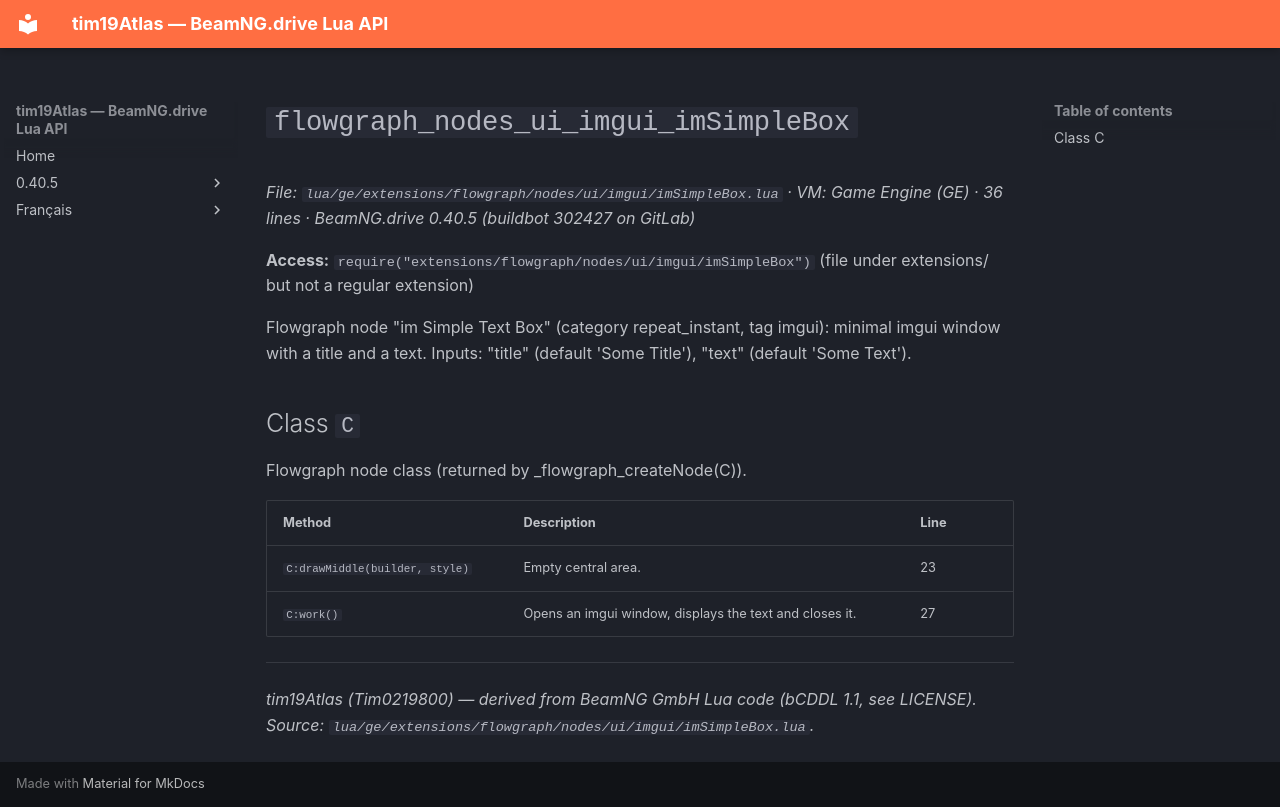

repository: Tim0219800/beamng-lua-atlas · page: 0.40.5/ge/extensions/flowgraph/nodes/ui/imgui/imSimpleBox.html · generator: mkdocs

# `flowgraph_nodes_ui_imgui_imSimpleBox`

*File: `lua/ge/extensions/flowgraph/nodes/ui/imgui/imSimpleBox.lua` · VM: Game Engine (GE) · 36 lines · BeamNG.drive 0.40.5 (buildbot 302427 on GitLab)*

**Access:** `require("extensions/flowgraph/nodes/ui/imgui/imSimpleBox")` (file under extensions/ but not a regular extension)

Flowgraph node "im Simple Text Box" (category repeat_instant, tag imgui): minimal imgui window with a title and a text. Inputs: "title" (default 'Some Title'), "text" (default 'Some Text').

## Class `C`

Flowgraph node class (returned by _flowgraph_createNode(C)).

| Method | Description | Line |
|---|---|---|
| `C:drawMiddle(builder, style)` | Empty central area. | 23 |
| `C:work()` | Opens an imgui window, displays the text and closes it. | 27 |

---
*tim19Atlas (Tim0219800) — derived from BeamNG GmbH Lua code (bCDDL 1.1, see LICENSE). Source: `lua/ge/extensions/flowgraph/nodes/ui/imgui/imSimpleBox.lua`.*
